Run: headless pygame with SDL's dummy video driver; simulated clock (each Clock.tick advances the game by its frame time, no real sleeping); random seed 0; keys injected as events and as key.get_pressed() state; no mouse input.
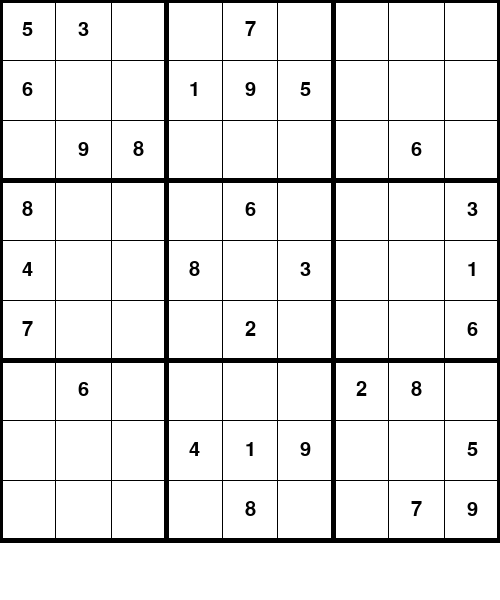
Frame 1 of 4 · flips 1–60 · no input
Frame 2 of 4 · flips 61–180 · tapped SPACE, RETURN · held RIGHT (→), D · screen unchanged from frame 1, image omitted
Frame 3 of 4 · flips 181–300 · held DOWN (↓), S · screen unchanged from frame 2, image omitted
Frame 4 of 4 · flips 301–420 · held LEFT (←), A, UP (↑), W · screen unchanged from frame 3, image omitted

The pygame program that drew these frames:

import pygame 
from pygame.locals import *
import sys 
import time

##################################################
##########   Initialization   ####################
##################################################

#Initialize pygame
pygame.init()
width = 500
height = 600

#Create the window where the game will be displayed
screen = pygame.display.set_mode((width, height))
pygame.display.set_caption('Sudoku')

#Initialize the font
pygame.font.init()
myfont = pygame.font.SysFont('Comic Sans MS', 30)

#Initialize some colors
black = (  0,   0,   0)
white = (255, 255, 255)
red   = (255,   0,   0)
green = (  0, 255,   0)

cellx = width/9
celly = height/10

originalNumbers = {}

board = [["5", "3", ".", ".", "7", ".", ".", ".", "."],
         ["6", ".", ".", "1", "9", "5", ".", ".", "."],
         [".", "9", "8", ".", ".", ".", ".", "6", "."],
         ["8", ".", ".", ".", "6", ".", ".", ".", "3"],
         ["4", ".", ".", "8", ".", "3", ".", ".", "1"],
         ["7", ".", ".", ".", "2", ".", ".", ".", "6"],
         [".", "6", ".", ".", ".", ".", "2", "8", "."],
         [".", ".", ".", "4", "1", "9", ".", ".", "5"],
         [".", ".", ".", ".", "8", ".", ".", "7", "9"]]

for row in range(len(board)):
    for col in range(len(board[0])):
        if board[row][col] != ".":
            originalNumbers[(row, col)] = board[row][col]

##################################################
##############   The Solver   ####################
##################################################

class Positions:
    def __init__(self):
        self.row = set()
        self.col = set()
        self.grid = set()
    def add(self, row, col):
        self.row.add(row)
        self.col.add(col)
        self.grid.add((row//3)*3+(col//3))
    def delete(self, row, col):
        self.row.remove(row)
        self.col.remove(col)
        self.grid.remove((row//3)*3+(col//3))

class Solution:
    def solveSudoku(self, board, screen, originalNumbers, cellx, celly):
        self.positions = [None]*10
        self.emptyCells = []
        self.screen = screen
        self.og = originalNumbers
        self.cellx = cellx
        self.celly = celly
        
        for i in range(1, 10):
            self.positions[i] = Positions()
        for row in range(len(board)):
            for col in range(len(board[0])):
                if board[row][col] != ".":
                    self.positions[int(board[row][col])].add(row, col)
                else:
                    self.emptyCells.append((row, col))

        board = self.solveWithBacktracking(board)

    def solveWithBacktracking(self, board):
        if self.isComplete():
            return board

        for row in range(len(board)):
            for col in range(len(board[0])):
                if board[row][col] != "." and (row, col) not in self.og:
                    number = myfont.render(board[row][col], True, red)
                    location = number.get_rect()
                    location.center = (int(col*self.cellx+self.cellx/2), int(row*self.celly+self.celly/2))
                    screen.blit(number, location)
        pygame.display.update()

        nextStep = self.emptyCells[0]
        for move in ["1", "2", "3", "4", "5", "6", "7", "8", "9"]:
            if self.isValid(board, nextStep, int(move)):
                board = self.makeMove(board, nextStep, move)
                tmpSolution = self.solveWithBacktracking(board)
                if tmpSolution != None:
                    return tmpSolution
                board = self.undoMove(board, nextStep, move)

        return None

    def isComplete(self):
        return len(self.emptyCells) == 0

    def getNextStep(self, board):
        for row in range(len(board)):
            for col in range(len(board[0])):
                if board[row][col] == ".":
                    return (row, col)

    def isValid(self, board, nextStep, move):
        if nextStep[0] in self.positions[move].row: return False
        if nextStep[1] in self.positions[move].col: return False
        if (nextStep[0]//3)*3+(nextStep[1]//3) in self.positions[move].grid: return False
        return True

    def makeMove(self, board, nextStep, move):
        time.sleep(.01)
        board[nextStep[0]][nextStep[1]] = move
        self.positions[int(move)].add(nextStep[0], nextStep[1])
        self.emptyCells.pop(0)
        return board

    def undoMove(self, board, nextStep, move):
        time.sleep(.01)
        number = myfont.render(move, True, white)
        location = number.get_rect()
        location.center = (int(nextStep[1]*self.cellx+self.cellx/2), int(nextStep[0]*self.celly+self.celly/2))
        screen.blit(number, location)
        
        board[nextStep[0]][nextStep[1]] = "."
        self.positions[int(move)].delete(nextStep[0], nextStep[1])
        self.emptyCells.insert(0, nextStep)
        return board

##################################################
##########   Main Game Loop   ####################
##################################################

gameOver = False
while not gameOver:
    #clock.tick(FPS)
    screen.fill(white)
    for event in pygame.event.get():
        if event.type == pygame.QUIT:
            pygame.quit()
            sys.exit()

    for col in range(10):
        top = [int(cellx*col), 0]
        bottom = [int(cellx*col), int(height-celly)]
        if col%3 == 0:
            thickness = 5
        else:
            thickness = 1
        if col == 9:
            top[0] -= 1
            bottom[0] -= 1
        pygame.draw.lines(screen, black, True, [top, bottom], thickness)

    for row in range(10):
        left = [0, int(celly*row)]
        right = [width, int(celly*row)]
        if row%3 == 0:
            thickness = 5
        else:
            thickness = 1
        pygame.draw.lines(screen, black, True, [left, right], thickness)

    #Displays the original numbers
    for cell in originalNumbers:
        number = myfont.render(originalNumbers[cell], True, black)
        location = number.get_rect()
        location.center = (int(cell[1]*cellx+cellx/2), int(cell[0]*celly+celly/2))
        screen.blit(number, location)

    keys = pygame.key.get_pressed()
    if keys[pygame.K_p]:
        gameOver = True
        Solution().solveSudoku(board, screen, originalNumbers, cellx, celly)

    pygame.display.update()

final = {}
for row in range(len(board)):
    for col in range(len(board[0])):
            final[(row, col)] = board[row][col]

while(gameOver):
    screen.fill(white)
    for event in pygame.event.get():
        if event.type == pygame.QUIT:
            pygame.quit()
            sys.exit()

    for col in range(10):
        top = [int(cellx*col), 0]
        bottom = [int(cellx*col), int(height-celly)]
        if col%3 == 0:
            thickness = 5
        else:
            thickness = 1
        if col == 9:
            top[0] -= 1
            bottom[0] -= 1
        pygame.draw.lines(screen, black, True, [top, bottom], thickness)

    for row in range(10):
        left = [0, int(celly*row)]
        right = [width, int(celly*row)]
        if row%3 == 0:
            thickness = 5
        else:
            thickness = 1
        pygame.draw.lines(screen, black, True, [left, right], thickness)

    for cell in final:
        number = myfont.render(originalNumbers[cell], True, black)
        location = number.get_rect()
        location.center = (int(cell[1]*cellx+cellx/2), int(cell[0]*celly+celly/2))
        screen.blit(number, location)

    pygame.display.update()
